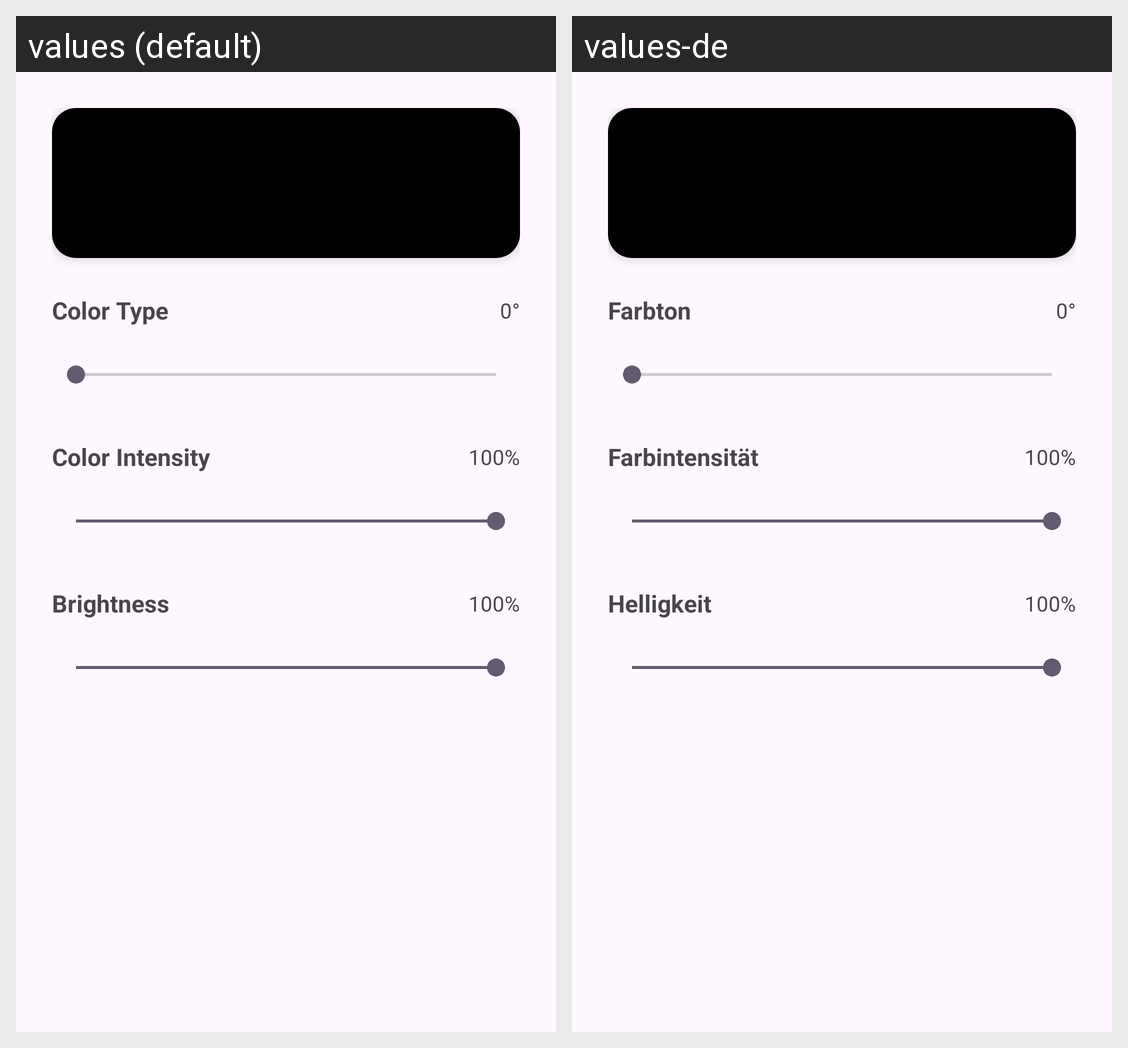

The Android screen above is rendered under two locales of the same app. Produce the string resources it draws, with the default and per-locale values.
Android screen res/layout/color_picker_dialog.xml rendered under 2 locales, left to right: values (default), values-de. Device: Nexus 5 (rendered at 1080×1920; each locale shown at half size, 540×960, under a caption strip naming it); theme Theme.Safe_Home_Button.
Strings drawn on this screen, with the default value and each locale's value (text and hints the layout hard-codes, and strings that could not be matched under every locale, appear in the picture but are not listed):

color_type
  values: Color Type
  values-de: Farbton

color_intensity
  values: Color Intensity
  values-de: Farbintensität

color_brightness
  values: Brightness
  values-de: Helligkeit
